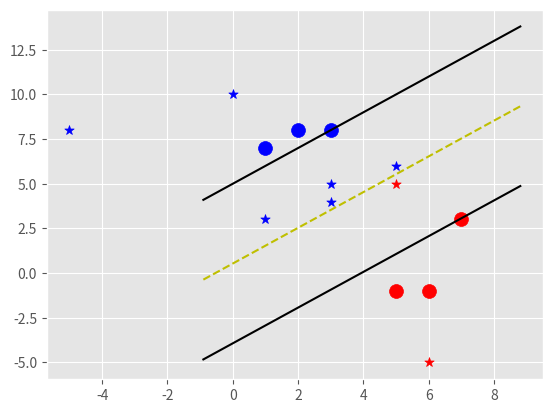

Generate this figure with matplotlib:
import matplotlib.pyplot as plt
from matplotlib import style
import numpy as np
style.use('ggplot')

class SVM:
    def __init__(self, visualization=True):
        self.visualization = visualization
        self.colors = { 1:'r', -1:'b'}
        if self.visualization:
            self.fig = plt.figure()
            self.ax = self.fig.add_subplot(1,1,1)

    # train
    def fit(self,data):
        self.data = data
        
        # { ||w|| = [w,b] }
        opt_dict = {}

        transforms = [ [1,1], [-1,1], [-1,-1], [1,-1] ]
        all_data = []

        for yi in self.data:
            for feature_set in self.data[yi]:
                for feature in feature_set:
                    all_data.append(feature)

        self.max_feature_value = max(all_data)
        self.min_feature_value = min(all_data)

        all_data = None
        
        # support vectors yi(xi.w + b) = 1

        step_sizes = [self.max_feature_value*0.1,
					  self.max_feature_value*0.01,
					  # point of expense:
					  self.max_feature_value*0.001,]

		# extremely expensive, it doesn't need to be as precise as w does.
        b_range_multiple = 5
        b_multiple = 5

        latest_optimum = self.max_feature_value*10

        for step in step_sizes:
            w = np.array([latest_optimum,latest_optimum])
            # this can be optimized because of problem being convex.
            optimized = False

            while not optimized:
                for b in np.arange(-1*self.max_feature_value*b_range_multiple, self.max_feature_value*b_range_multiple, step*b_multiple):
                    for transformation in transforms:
                        w_t = w*transformation
                        found_option = True
                        # weakest link in SVM fundamentally
                        # SVO tries to fix this bit
                        # yi(xi.w + b)
                        for i in self.data:
                            for xi in self.data[i]:
                                yi = i
                                if not yi*(np.dot(w_t, xi) + b) >=1:
                                    found_option = False
                                    break
                                #print(xi,':',yi*(np.dot(w_t,xi)+b))
                        
                        if found_option:
                            opt_dict[np.linalg.norm(w_t)] = [w_t, b]

                if w[0]<0:
                    optimized = True
                    print('Optimized a step')
                else:
                    # w = [5,5]
                    # step = 1
                    # w - [step, step]
                    w = w - step

            norms = sorted([n for n in opt_dict])
            opt_choice = opt_dict[norms[0]]
            self.w = opt_choice[0]
            self.b = opt_choice[1]

            latest_optimum = opt_choice[0][0] + step*2

        for i in self.data:
            for xi in self.data[i]:
                yi = i
                print(xi,':',yi*(np.dot(self.w,xi)+self.b))

    def predict(self, features):
        # sign( x.w + b )
        classification = np.sign(np.dot(np.array(features),self.w)+self.b)
        print("features = ",features)

        if classification!=0 and self.visualization:
            self.ax.scatter(features[0],features[1],s=50,marker="*", c= self.colors[classification])

        return classification

    def visualize(self):
        [[self.ax.scatter(x[0],x[1],s=100,color=self.colors[i]) for x in data_dict[i]] for i in data_dict]
        
        # hyperplane = x.w + b
        # v = x.w + b
        # psv = 1
        # nsv = -1
        # dec = 0
        def hyperplane(x,w,b,v):
            return (-w[0]*x-b+v)/w[1]

        datarange = (self.min_feature_value*0.9, self.max_feature_value*1.1)
        hyp_x_min = datarange[0]
        hyp_x_max = datarange[1]
            
        # w.x + b = 1
        # positive support vector hyperplane
        psv1 = hyperplane(hyp_x_min,self.w,self.b,1)
        psv2 = hyperplane(hyp_x_max,self.w,self.b,1)
        self.ax.plot([hyp_x_min, hyp_x_max],[psv1,psv2],'k')
            
        # w.x + b = -1
        # negative support vector hyperplane
        nsv1 = hyperplane(hyp_x_min,self.w,self.b,-1)
        nsv2 = hyperplane(hyp_x_max,self.w,self.b,-1)
        self.ax.plot([hyp_x_min, hyp_x_max],[nsv1,nsv2],'k')
        
        # w.x + b = 0
        # positive support vector hyperplane
        db1 = hyperplane(hyp_x_min,self.w,self.b,0)
        db2 = hyperplane(hyp_x_max,self.w,self.b,0)
        self.ax.plot([hyp_x_min, hyp_x_max],[db1,db2],'y--')
        
        plt.show()


data_dict = { -1:np.array([ [1,7], [2,8], [3,8], ]), 1:np.array( [ [5,-1], [6,-1], [7,3], ] )}
clf = SVM()
clf.fit(data=data_dict)
predict_us = [[0,10],[1,3],[3,4],[3,5],[5,5],[5,6],[6,-5],[-5,8],]
for p in predict_us:
    clf.predict(p)
clf.visualize()
